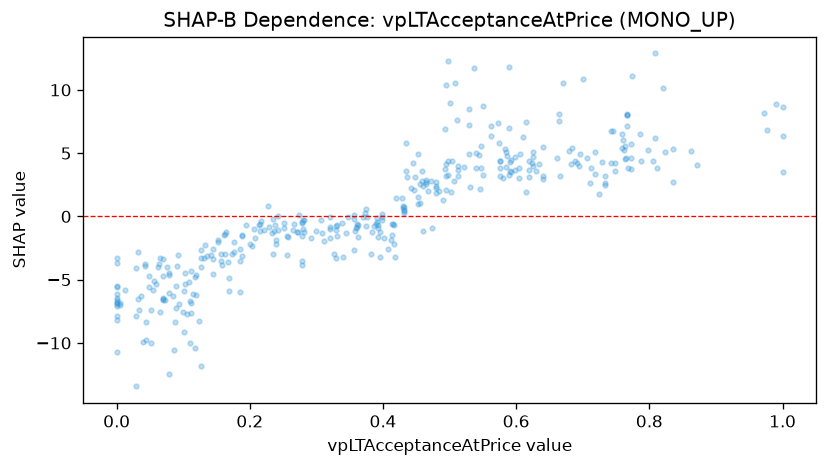

The data file committed next to this chart (first rows):
feature_value, shap_value
0.119, -6.231
0.072, -6.633
0.53, 2.289
0.0, -7.834
0.862, 5.168
0.99, 8.859
1.0, 3.524
1.0, 6.394
0.504, 4.37
0.562, 6.394
0.772, 3.709
0.772, 5.718
1.0, 8.677
0.126, -3.318
0.126, -4.024
0.132, -2.279
0.059, -5.362
0.36, -0.8947
0.363, -0.6605
0.127, -2.619
0.029, -4.097
0.012, -5.789
0.0, -6.85
0.0, -3.697
0.065, -7.569
0.048, -5.603
0.092, -3.022
0.064, -3.726
0.414, -0.564
0.414, -1.486
0.412, -1.879
0.062, -4.019
0.101, -5.88
0.362, -1.654
0.55, 8.728
0.402, -1.729
0.428, 1.494
0.641, 3.224
0.204, -2.316
0.185, -2.586
0.498, 3.294
0.292, -1.713
0.464, 2.902
0.464, 2.75
0.473, -0.9292
0.032, -2.82
0.11, -6.667
0.099, -7.587
0.158, -3.855
0.214, -0.6435
0.131, -3.252
0.118, -10.37
0.168, -3.575
0.37, -0.07017
0.186, -6.001
0.34, -3.171
0.625, 5.1
0.734, 2.469
0.604, 3.829
0.683, 4.14
... 316 more rows
